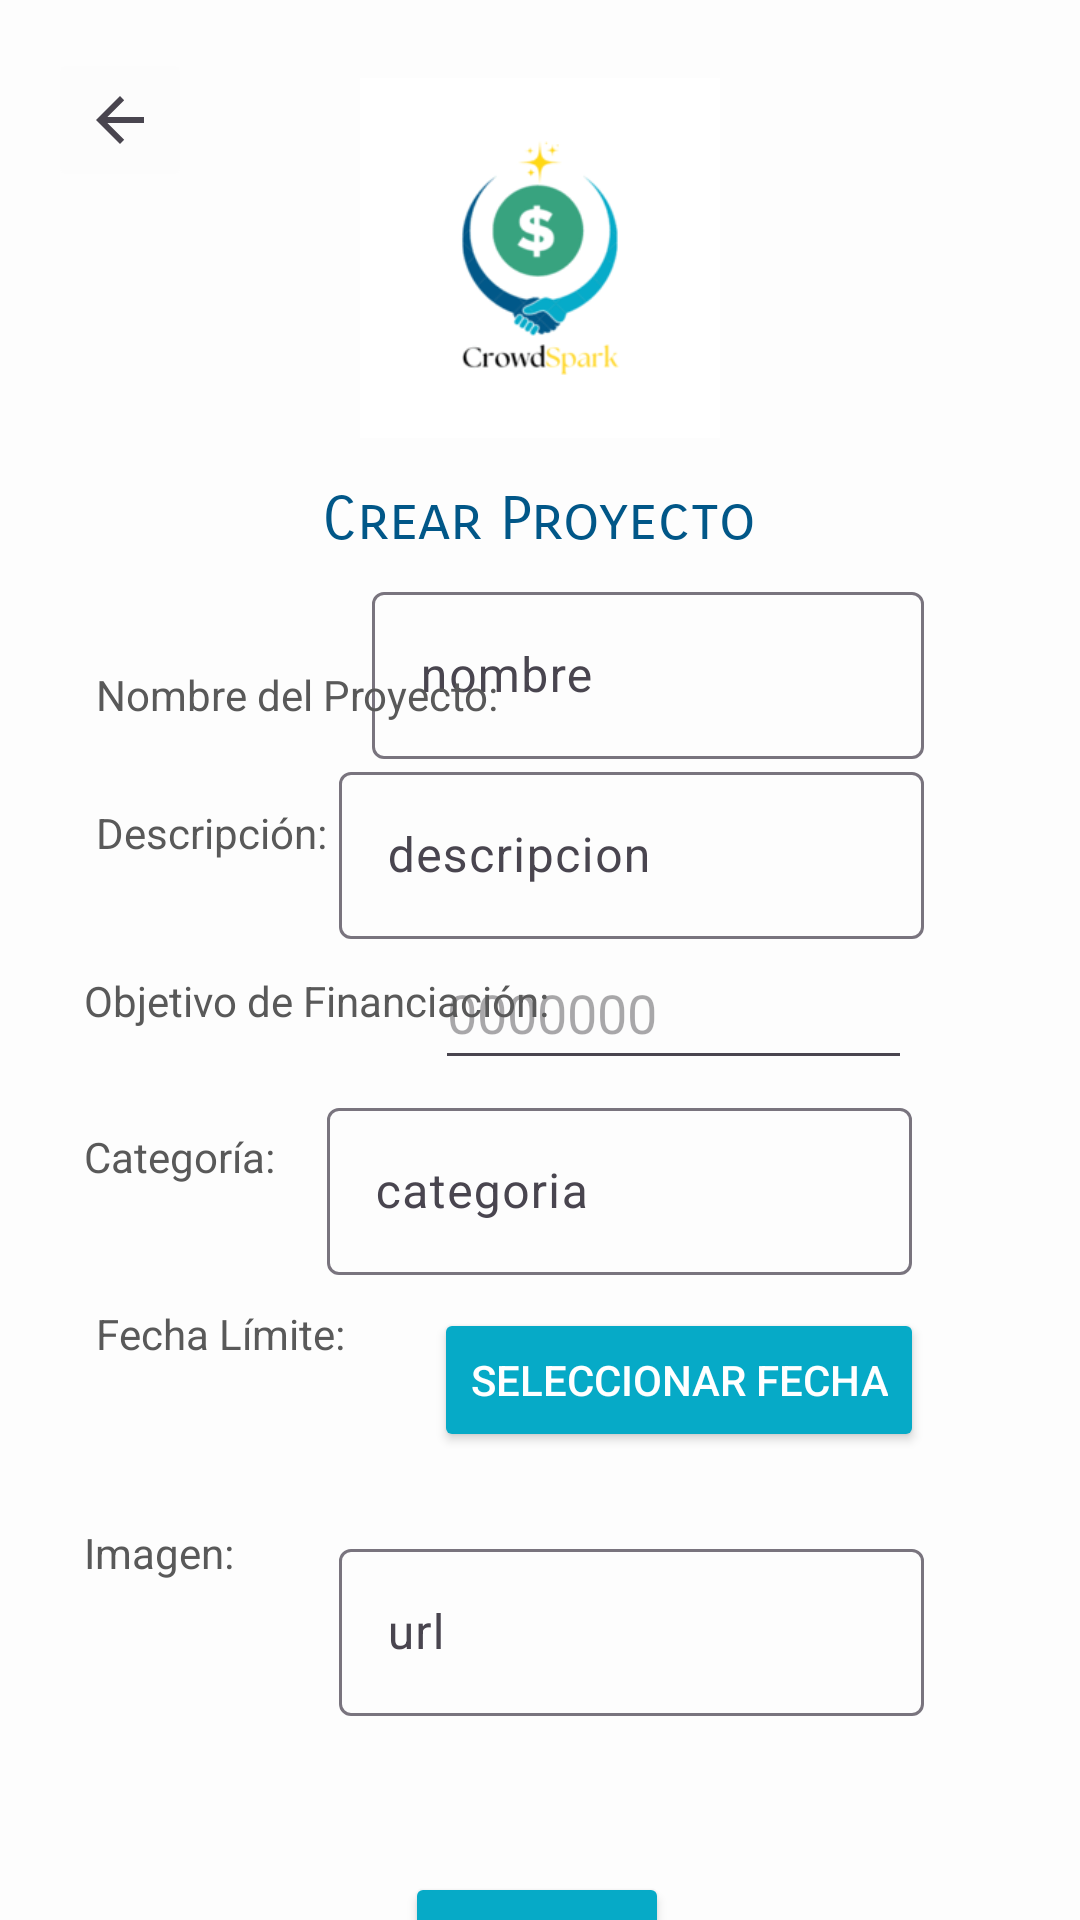

The Android layout XML behind this screen, and the referenced resources:
<!-- AndroidManifest.xml: application theme Theme.CrowdSpark -->
<!-- res/layout/activity_formulario.xml -->
<?xml version="1.0" encoding="utf-8"?>
<androidx.constraintlayout.widget.ConstraintLayout xmlns:android="http://schemas.android.com/apk/res/android"
    xmlns:app="http://schemas.android.com/apk/res-auto"
    xmlns:tools="http://schemas.android.com/tools"
    android:id="@+id/main"
    android:layout_width="match_parent"
    android:layout_height="match_parent"
    android:background="#FDFDFD"
    tools:context=".ventanas.Formulario">

    <ImageView
        android:id="@+id/imageView"
        android:layout_width="120dp"
        android:layout_height="128dp"
        android:layout_marginTop="22dp"
        app:layout_constraintEnd_toEndOf="parent"
        app:layout_constraintHorizontal_bias="0.5"
        app:layout_constraintStart_toStartOf="parent"
        app:layout_constraintTop_toTopOf="parent"
        app:srcCompat="@drawable/logo" />

    <TextView
        android:id="@+id/textView2"
        android:layout_width="wrap_content"
        android:layout_height="wrap_content"
        android:layout_marginTop="161dp"
        android:fontFamily="sans-serif-smallcaps"
        android:text="Crear Proyecto"
        android:textColor="#015788"
        android:textSize="20sp"
        app:layout_constraintEnd_toEndOf="parent"
        app:layout_constraintHorizontal_bias="0.5"
        app:layout_constraintStart_toStartOf="parent"
        app:layout_constraintTop_toTopOf="parent" />

    <com.google.android.material.textfield.TextInputLayout
        android:layout_width="184dp"
        android:layout_height="wrap_content"
        android:layout_marginTop="192dp"
        android:layout_marginEnd="52dp"
        app:layout_constraintEnd_toEndOf="parent"
        app:layout_constraintTop_toTopOf="parent">

        <com.google.android.material.textfield.TextInputEditText
            android:layout_width="match_parent"
            android:layout_height="wrap_content"
            android:hint="nombre"
            android:textColor="#595959" />
    </com.google.android.material.textfield.TextInputLayout>

    <com.google.android.material.textfield.TextInputLayout
        android:layout_width="195dp"
        android:layout_height="wrap_content"
        android:layout_marginTop="252dp"
        android:layout_marginEnd="52dp"
        app:layout_constraintEnd_toEndOf="parent"
        app:layout_constraintTop_toTopOf="parent">

        <com.google.android.material.textfield.TextInputEditText
            android:layout_width="match_parent"
            android:layout_height="match_parent"
            android:hint="descripcion"
            android:textColor="#595959" />
    </com.google.android.material.textfield.TextInputLayout>

    <TextView
        android:id="@+id/textView4"
        android:layout_width="wrap_content"
        android:layout_height="wrap_content"
        android:layout_marginStart="32dp"
        android:layout_marginTop="268dp"
        android:text="Descripción:"
        android:textColor="#595959"
        app:layout_constraintStart_toStartOf="parent"
        app:layout_constraintTop_toTopOf="parent" />

    <TextView
        android:id="@+id/textView3"
        android:layout_width="wrap_content"
        android:layout_height="wrap_content"
        android:layout_marginStart="32dp"
        android:layout_marginTop="222dp"
        android:text="Nombre del Proyecto:"
        android:textColor="#595959"
        app:layout_constraintStart_toStartOf="parent"
        app:layout_constraintTop_toTopOf="parent" />

    <EditText
        android:id="@+id/editTextNumberDecimal"
        android:layout_width="159dp"
        android:layout_height="48dp"
        android:layout_marginTop="312dp"
        android:layout_marginEnd="56dp"
        android:ems="10"
        android:hint="0000000"
        android:inputType="numberDecimal"
        android:textColor="#595959"
        app:layout_constraintEnd_toEndOf="parent"
        app:layout_constraintTop_toTopOf="parent" />

    <TextView
        android:id="@+id/textView5"
        android:layout_width="wrap_content"
        android:layout_height="wrap_content"
        android:layout_marginStart="32dp"
        android:layout_marginTop="433dp"
        android:text="Fecha Límite:"
        android:textColor="#595959"
        app:layout_constraintBottom_toBottomOf="parent"
        app:layout_constraintStart_toStartOf="parent"
        app:layout_constraintTop_toTopOf="parent"
        app:layout_constraintVertical_bias="0.01" />

    <Button
        android:id="@+id/button"
        android:layout_width="wrap_content"
        android:layout_height="wrap_content"
        android:layout_marginTop="624dp"
        android:backgroundTint="#06AAC7"
        android:text="Crear"
        android:textColor="#FFFFFF"
        app:layout_constraintEnd_toEndOf="parent"
        app:layout_constraintHorizontal_bias="0.496"
        app:layout_constraintStart_toStartOf="parent"
        app:layout_constraintTop_toTopOf="parent" />

    <TextView
        android:id="@+id/textView7"
        android:layout_width="wrap_content"
        android:layout_height="wrap_content"
        android:layout_marginStart="28dp"
        android:layout_marginTop="324dp"
        android:text="Objetivo de Financiación:"
        android:textColor="#595959"
        app:layout_constraintStart_toStartOf="parent"
        app:layout_constraintTop_toTopOf="parent" />

    <TextView
        android:id="@+id/textView8"
        android:layout_width="wrap_content"
        android:layout_height="wrap_content"
        android:layout_marginStart="28dp"
        android:layout_marginTop="508dp"
        android:text="Imagen:"
        android:textColor="#595959"
        app:layout_constraintStart_toStartOf="parent"
        app:layout_constraintTop_toTopOf="parent" />

    <TextView
        android:id="@+id/textView6"
        android:layout_width="wrap_content"
        android:layout_height="wrap_content"
        android:layout_marginStart="28dp"
        android:layout_marginTop="376dp"
        android:text="Categoría:"
        android:textColor="#595959"
        app:layout_constraintStart_toStartOf="parent"
        app:layout_constraintTop_toTopOf="parent" />

    <com.google.android.material.textfield.TextInputLayout
        android:layout_width="195dp"
        android:layout_height="wrap_content"
        android:layout_marginTop="364dp"
        android:layout_marginEnd="56dp"
        app:layout_constraintEnd_toEndOf="parent"
        app:layout_constraintTop_toTopOf="parent">

        <com.google.android.material.textfield.TextInputEditText
            android:layout_width="match_parent"
            android:layout_height="wrap_content"
            android:hint="categoria"
            android:textColor="#595959" />
    </com.google.android.material.textfield.TextInputLayout>

    <ImageButton
        android:id="@+id/back"
        android:layout_width="wrap_content"
        android:layout_height="48dp"
        android:layout_marginStart="16dp"
        android:layout_marginTop="16dp"
        android:backgroundTint="#FCFCFC"
        android:contentDescription="Go back"
        android:src="?attr/homeAsUpIndicator"
        app:layout_constraintStart_toStartOf="parent"
        app:layout_constraintTop_toTopOf="parent" />

    <com.google.android.material.textfield.TextInputLayout
        android:layout_width="195dp"
        android:layout_height="wrap_content"
        android:layout_marginTop="511dp"
        android:layout_marginEnd="52dp"
        app:layout_constraintEnd_toEndOf="parent"
        app:layout_constraintTop_toTopOf="parent">

        <com.google.android.material.textfield.TextInputEditText
            android:id="@+id/image"
            android:layout_width="match_parent"
            android:layout_height="wrap_content"
            android:hint="url"
            android:textColor="#595959" />
    </com.google.android.material.textfield.TextInputLayout>

    <Button
        android:id="@+id/dateButton"
        android:layout_width="wrap_content"
        android:layout_height="wrap_content"
        android:layout_marginTop="436dp"
        android:layout_marginEnd="52dp"
        android:backgroundTint="#06AAC7"
        android:text="Seleccionar fecha"
        android:textColor="#FFFFFF"
        app:layout_constraintEnd_toEndOf="parent"
        app:layout_constraintTop_toTopOf="parent" />

</androidx.constraintlayout.widget.ConstraintLayout>
<!-- resources referenced by this layout -->
<resources>
  <!-- drawable logo: png bitmap (drawable, 4478 bytes) -->
  <style name="Theme.CrowdSpark" parent="Base.Theme.CrowdSpark" />
  <style name="Base.Theme.CrowdSpark" parent="Theme.Material3.DayNight.NoActionBar">
          
          
      </style>
</resources>
